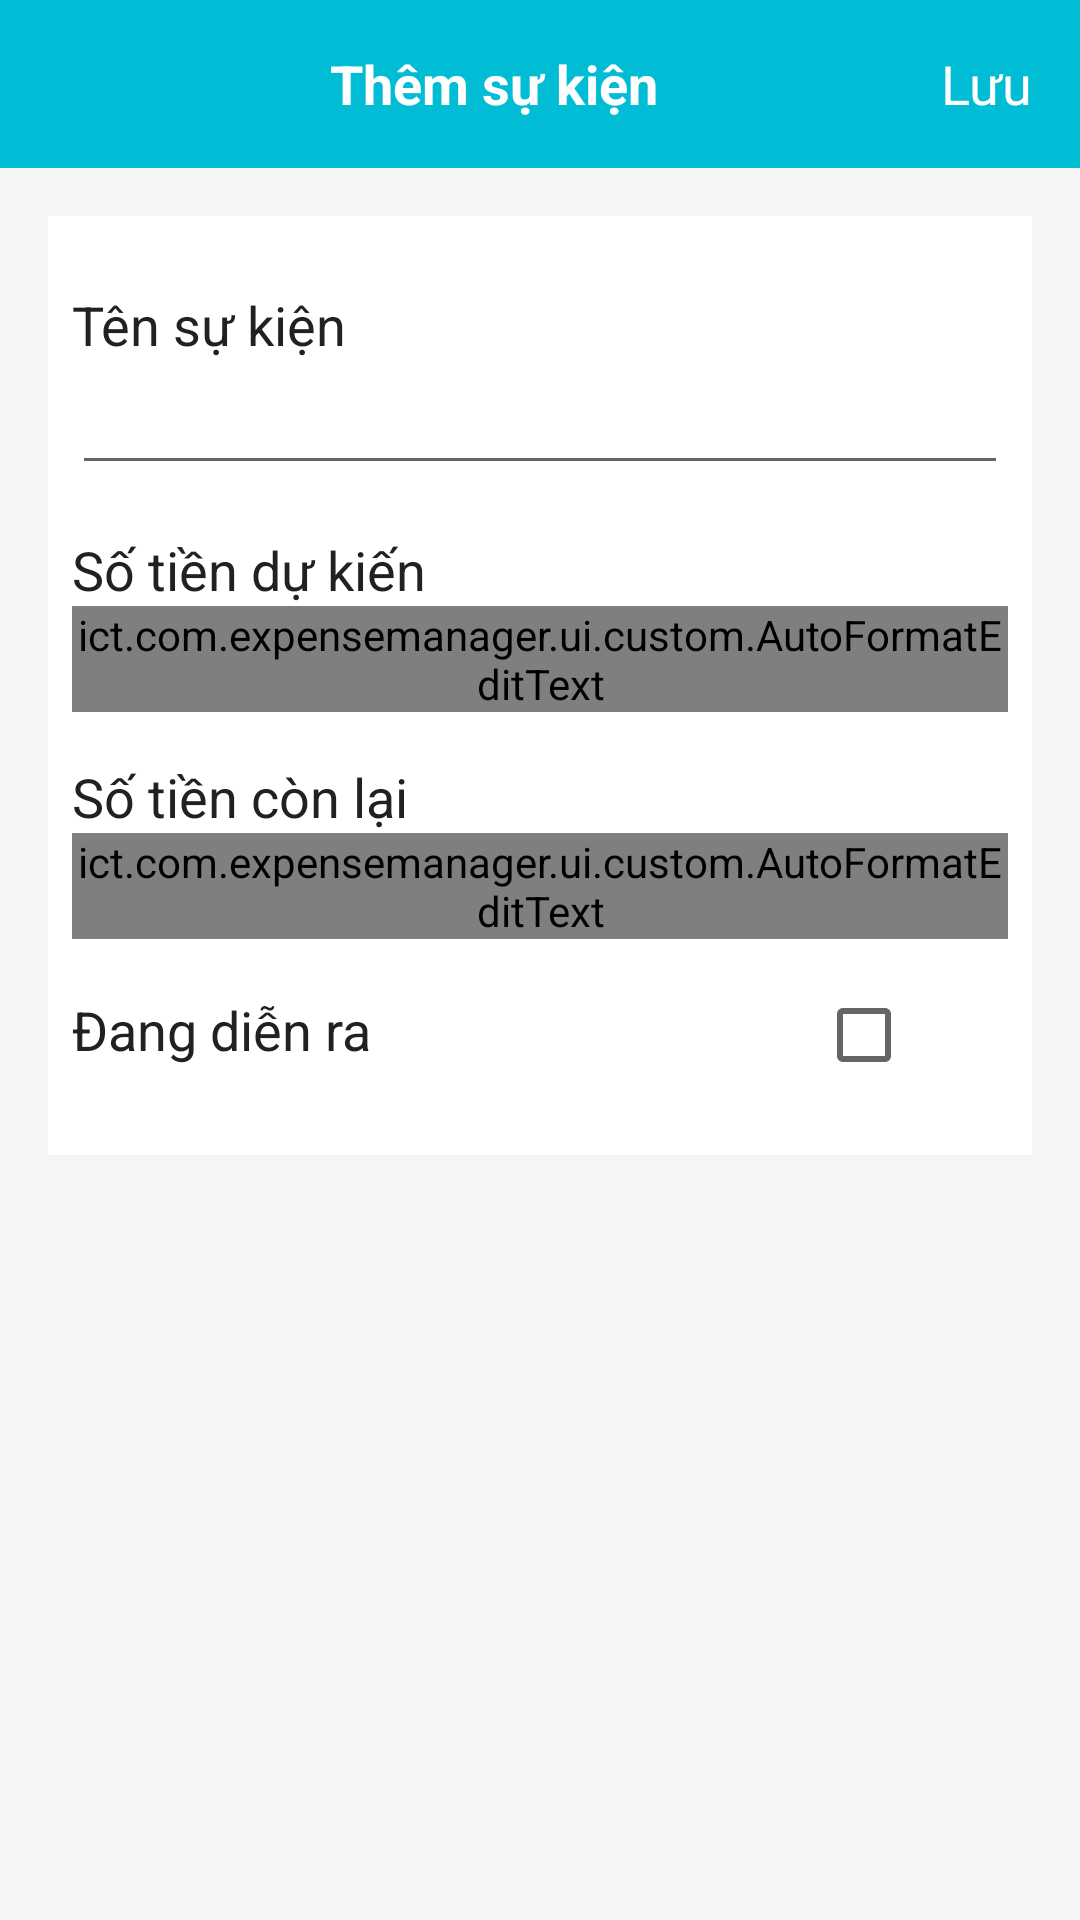

Write the Android layout XML for this screen, with the resource values it uses.
<!-- AndroidManifest.xml: activity theme AppTheme -->
<!-- res/layout/activity_add_event.xml -->
<?xml version="1.0" encoding="utf-8"?>
<LinearLayout xmlns:android="http://schemas.android.com/apk/res/android"
    android:layout_width="match_parent"
    android:layout_height="match_parent"
    android:background="#F5F5F5"
    android:orientation="vertical">

    <LinearLayout
        android:layout_width="match_parent"
        android:layout_height="?attr/actionBarSize"
        android:background="#00BCD4"
        android:gravity="center"
        android:orientation="horizontal">

        <ImageView
            android:layout_marginLeft="16dp"
            android:id="@+id/imv_back"
            android:layout_width="wrap_content"
            android:layout_height="wrap_content"
            android:src="@drawable/ic_arrow_back_white_24dp" />

        <TextView
            android:layout_width="0dp"
            android:layout_height="match_parent"
            android:layout_weight="1"
            android:gravity="center"
            android:text="Thêm sự kiện"
            android:textColor="@android:color/white"
            android:textSize="18sp"
            android:textStyle="bold" />

        <TextView
            android:id="@+id/txt_save"
            android:layout_width="wrap_content"
            android:layout_height="wrap_content"
            android:layout_marginRight="16dp"
            android:text="Lưu"
            android:textColor="@android:color/white"
            android:textSize="18sp" />

    </LinearLayout>

    <LinearLayout
        android:layout_width="match_parent"
        android:layout_height="wrap_content"
        android:layout_margin="16dp"
        android:background="@android:color/white"
        android:orientation="vertical"
        android:padding="8dp">

        <TextView
            android:layout_width="match_parent"
            android:layout_height="wrap_content"
            android:layout_marginTop="16dp"
            android:text="Tên sự kiện"
            android:textColor="#212121"
            android:textSize="18dp" />

        <EditText
            android:id="@+id/edt_event_name"
            android:layout_width="match_parent"
            android:layout_height="wrap_content"
            android:focusable="true" />

        <TextView
            android:layout_width="match_parent"
            android:layout_height="wrap_content"
            android:layout_marginTop="16dp"
            android:text="Số tiền dự kiến"
            android:textColor="#212121"
            android:textSize="18dp" />

        <ict.com.expensemanager.ui.custom.AutoFormatEditText
            android:id="@+id/edt_expected_money"
            android:layout_width="match_parent"
            android:layout_height="wrap_content"
            android:focusable="true" />

        <TextView
            android:layout_width="match_parent"
            android:layout_height="wrap_content"
            android:layout_marginTop="16dp"
            android:text="Số tiền còn lại"
            android:textColor="#212121"
            android:textSize="18dp" />

        <ict.com.expensemanager.ui.custom.AutoFormatEditText
            android:id="@+id/edt_balance"
            android:layout_width="match_parent"
            android:layout_height="wrap_content"
            android:focusable="true" />

        <LinearLayout
            android:layout_width="match_parent"
            android:layout_height="wrap_content"
            android:layout_marginBottom="16dp"
            android:layout_marginTop="16dp"
            android:orientation="horizontal">

            <TextView
                android:layout_width="0dp"
                android:layout_height="wrap_content"
                android:layout_weight="1"
                android:text="Đang diễn ra"
                android:textColor="#212121"
                android:textSize="18sp" />

            <CheckBox
                android:id="@+id/check_box_running"
                android:layout_width="wrap_content"
                android:layout_height="wrap_content"
                android:layout_marginRight="32dp" />

        </LinearLayout>


    </LinearLayout>

</LinearLayout>
<!-- resources referenced by this layout -->
<resources>
  <style name="AppTheme" parent="Theme.AppCompat.Light.NoActionBar">
          
          <item name="colorPrimary">@color/colorPrimary</item>
          <item name="colorPrimaryDark">@color/colorPrimaryDark</item>
          <item name="colorAccent">@color/colorAccent</item>
          <item name="android:textColorHint">#b7a9a9</item>
          <item name="windowNoTitle">true</item>
      </style>
  <color name="colorPrimary">#00BCD4</color>
  <color name="colorPrimaryDark">#0097A7</color>
  <color name="colorAccent">#FF4081</color>
</resources>
